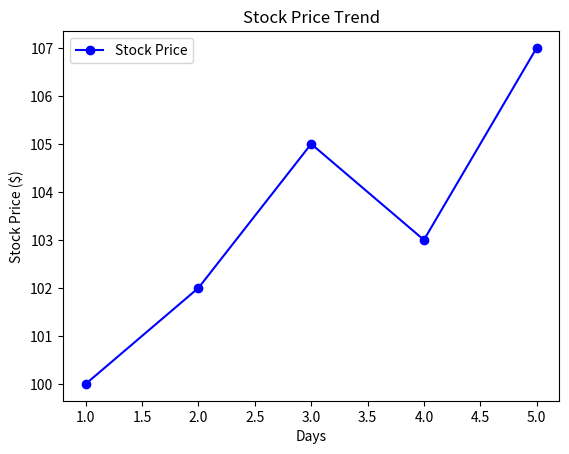

Recreate this plot in Python.
#pip install matplotlib
import matplotlib.pyplot as plt
import numpy as np

stock_prices = np.array([100, 102, 105, 103, 107])
days = np.arange(1, 6)  # Days from 1 to 5
plt.plot(days, stock_prices, marker='o', linestyle='-', color='b', label="Stock Price")
plt.xlabel("Days")
plt.ylabel("Stock Price ($)")
plt.title("Stock Price Trend")
plt.legend()
plt.show()